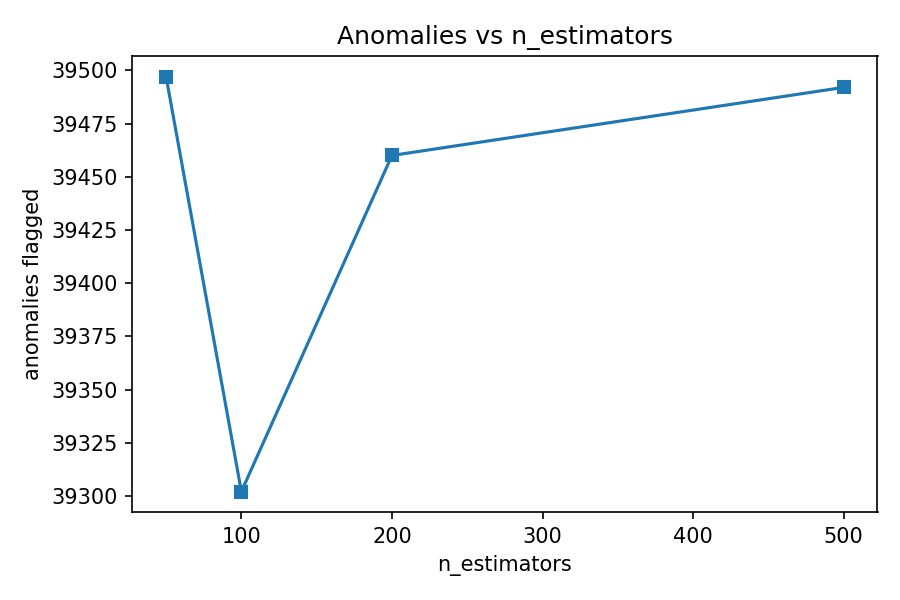

The file beside this chart, header and first rows:
n_estimators, anomalies, pct
50, 39497, 0.5
100, 39302, 0.4975
200, 39460, 0.4995
500, 39492, 0.4999
